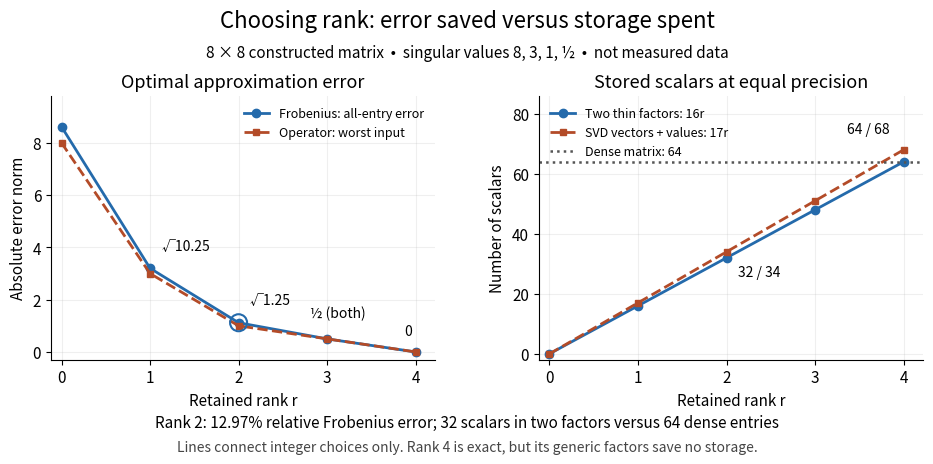

The matplotlib source for this figure: (Note: this script raises an exception after producing the figure.)
"""Draw exact error/storage curves; output PNG basename in the current directory.

Tested with Python 3.14.4, NumPy 2.3.5 and Matplotlib 3.10.7.
Run from _media with MPLCONFIGDIR=/tmp/codex-wiki-matplotlib.
The spectrum is stipulated, not fitted to measured data.
"""

from pathlib import Path

import matplotlib

matplotlib.use("Agg")
import matplotlib.pyplot as plt
import numpy as np


def main():
    singular_values = np.array([8, 3, 1, 0.5])
    ranks = np.arange(5)
    frobenius = np.array([np.linalg.norm(singular_values[r:]) for r in ranks])
    operator = np.r_[singular_values, 0]
    np.testing.assert_allclose(frobenius ** 2, [74.25, 10.25, 1.25, 0.25, 0])
    plt.rcParams.update({"font.size": 11, "axes.titlesize": 13})
    fig, (error_ax, storage_ax) = plt.subplots(1, 2, figsize=(9.8, 4.8), dpi=110, facecolor="white")
    fig.subplots_adjust(left=0.075, right=0.965, bottom=0.23, top=0.78, wspace=0.27)
    fig.suptitle("Choosing rank: error saved versus storage spent", fontsize=16, y=0.96)
    fig.text(0.5, 0.86, "8 × 8 constructed matrix  •  singular values 8, 3, 1, ½  •  not measured data", ha="center")
    error_ax.plot(ranks, frobenius, "o-", color="#246aab", label="Frobenius: all-entry error", linewidth=2, markersize=6)
    error_ax.plot(ranks, operator, "s--", color="#b34b28", label="Operator: worst input", linewidth=2, markersize=5)
    error_ax.set(title="Optimal approximation error", xlabel="Retained rank r", ylabel="Absolute error norm", ylim=(-0.3, 9.8))
    error_ax.legend(loc="upper right", fontsize=9, frameon=False)
    for rank, label, offset in [(1, "√10.25", (8, 13)), (2, "√1.25", (8, 13)), (3, "½ (both)", (-12, 15)), (4, "0", (-8, 12))]:
        error_ax.annotate(label, (rank, frobenius[rank]), xytext=offset, textcoords="offset points", fontsize=10)
    error_ax.scatter([2], [frobenius[2]], s=150, facecolors="none", edgecolors="#246aab", linewidths=1.5, zorder=5)
    storage_ax.plot(ranks, 16 * ranks, "o-", color="#246aab", label="Two thin factors: 16r", linewidth=2, markersize=6)
    storage_ax.plot(ranks, 17 * ranks, "s--", color="#b34b28", label="SVD vectors + values: 17r", linewidth=2, markersize=5)
    storage_ax.axhline(64, color="#555555", linestyle=":", linewidth=1.8, label="Dense matrix: 64")
    storage_ax.set(title="Stored scalars at equal precision", xlabel="Retained rank r", ylabel="Number of scalars", ylim=(-2, 86))
    storage_ax.legend(loc="upper left", fontsize=9, frameon=False)
    storage_ax.annotate("32 / 34", (2, 34), xytext=(8, -18), textcoords="offset points", fontsize=10)
    storage_ax.annotate("64 / 68", (4, 68), xytext=(-41, 12), textcoords="offset points", fontsize=10)
    for ax in [error_ax, storage_ax]:
        ax.set_xticks(ranks)
        ax.set_xlim(-0.12, 4.22)
        ax.grid(alpha=0.2)
        ax.spines[["top", "right"]].set_visible(False)
    fig.text(0.5, 0.09, "Rank 2: 12.97% relative Frobenius error; 32 scalars in two factors versus 64 dense entries", ha="center", fontsize=11)
    fig.text(0.5, 0.04, "Lines connect integer choices only. Rank 4 is exact, but its generic factors save no storage.", ha="center", fontsize=10, color="#454545")
    fig.savefig(Path(__file__).with_suffix(".png").name, facecolor="white", transparent=False)
    plt.close(fig)


if __name__ == "__main__":
    main()
